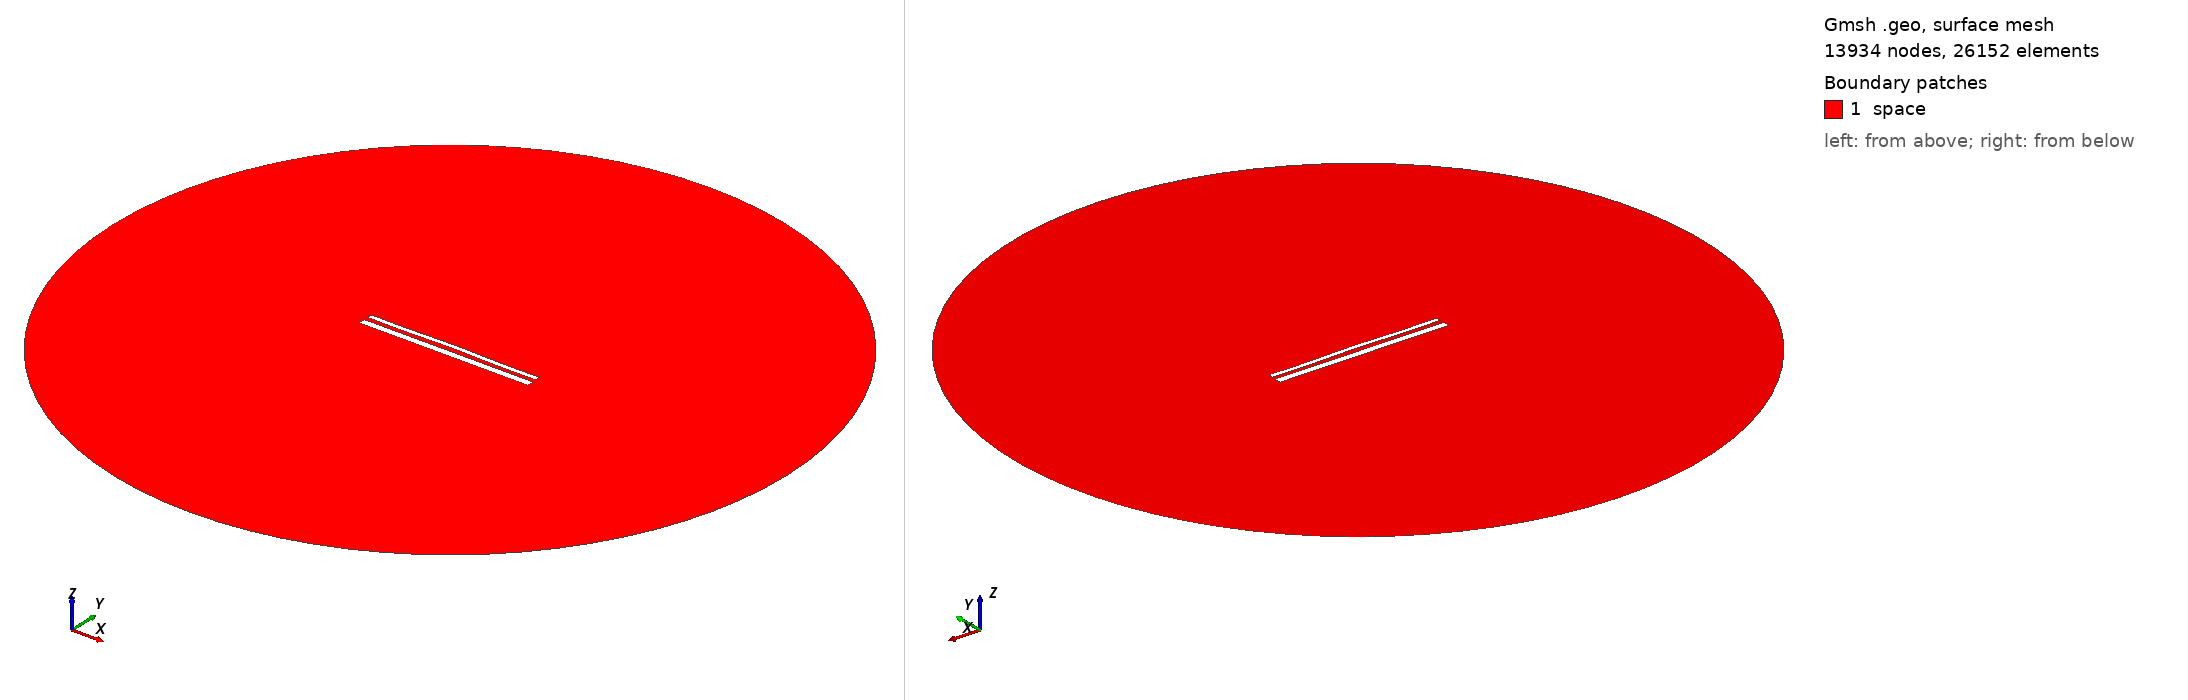

Gmsh geometry script, surface-meshed: 13934 nodes, 26152 surface elements. Boundary patches (legend numbers): 1 space. Left view from above one corner, right view from below the opposite corner. Legend entries are the model's physical surfaces. The drawing asked Gmsh for element sizes between 1% and 20% of the model's largest extent; the script's own settings can give other sizes.

=== 14611.geo (drawn) ===
//---------------------------------------
// Geometry kernel
//---------------------------------------

SetFactory("OpenCASCADE");



//---------------------------------------
// Parameters of the geometry
//---------------------------------------

// Overetch of the upper plate
overetch = 0.5;

// Distance between the plates
distance = 2.25;

// Discretization over the x axis (for the deformation)
nx = 50; 

// Length of the plate
L = 100 - overetch; 

// Number of modes
n = 4; 

// 1st mode coefficient
coeff(1) = -0.075;
beta(1) = 0.596864 * 3.1415926535 / L;

// 2nd mode coefficient
coeff(2) = 0.15;
beta(2) = 1.49418 * 3.1415926535 / L;

// 3rd mode coefficient
coeff(3) = 0.0;
beta(3) = 2.50025 * 3.1415926535 / L;

// 4th mode coefficient
coeff(4) = -0.15;
beta(4) = 3.49999 * 3.1415926535 / L;



//---------------------------------------
// Upper plate (deformed rectangle)
//---------------------------------------

// Coordiantes of the upper plate
xmin = -50;
xmax = 50 - overetch;

// Height of the upper plate
yheight = 4 - 2 * overetch;

// Indexes of the points
UpperID[] = {};
LowerID[] = {};
LeftID[] = {};
RightID[] = {};

// Point index
p = 1;

// Horizontal edges
For i In {1:nx}
    x = xmin + (i-1)*(xmax - xmin)/(nx-1);

    y_bottom = distance / 2 + overetch;
    For j In {1:n}
        C = (Cosh(beta(j)*L) + Cos(beta(j)*L)) / (Sinh(beta(j)*L) + Sin(beta(j)*L));
        y_bottom  = y_bottom + coeff(j) * (Cosh(beta(j)*(x+50)) - Cos(beta(j)*(x+50)) - C * (Sinh(beta(j)*(x+50)) - Sin(beta(j)*(x+50))));
    EndFor

    y_top = y_bottom + yheight;

    Point(p) = {x, y_top, 0, 1.0};
    UpperID[i] = p;
    p = p + 1;

    Point(p) = {x, y_bottom, 0, 1.0};
    LowerID[i] = p;
    p = p + 1;
EndFor

// Create point lists
UpperPts[] = {}; LowerPts[] = {};
For i In {1:nx}
  UpperPts[] += {UpperID[i]};
  LowerPts[] += {LowerID[i]};
EndFor

// Build splines
Spline(1) = {UpperPts[]};
Spline(2) = {LowerPts[]};
Line(3) = {LowerPts[nx-1], UpperPts[nx-1]};
Line(4) = {LowerPts[0], UpperPts[0]};

// Build the plane surface
Curve Loop(1) = {2, 3, -1, -4};
Plane Surface(1) = {1};



//---------------------------------------
// Lower plate (rectangle)
//---------------------------------------

// Vertices
Point(1001) = {-50, -1, 0, 1.0};
Point(1002) = { 50, -1, 0, 1.0};
Point(1003) = { 50,  -5, 0, 1.0};
Point(1004) = {-50,  -5, 0, 1.0};

// Edges
Line(5) = {1001, 1002};
Line(6) = {1002, 1003};
Line(7) = {1003, 1004};
Line(8) = {1004, 1001};

// Plane surface
Line Loop(2) = {5, 6, 7, 8};
Plane Surface(2) = {2}; 



//---------------------------------------
// Outer (fictious) boundary
//---------------------------------------

// Points
Point(1005) = {0, 0, 0};       // Center
Point(1006) = {200, 0, 0};     // Start point
Point(1007) = {0, 200, 0};     // 90 degrees
Point(1008) = {-200, 0, 0};    // 180 degrees
Point(1009) = {0, -200, 0};    // 270 degrees

// Circle arcs (each needs start, center, end)
Circle(9) = {1006, 1005, 1007};
Circle(10) = {1007, 1005, 1008};
Circle(11) = {1008, 1005, 1009};
Circle(12) = {1009, 1005, 1006};

// Plane surface for the entire domain
Curve Loop(3) = {9, 10, 11, 12};
Surface(3) = {3};

// Subtract the plates from the whole domain to obtain the actual domain where we want to solve the equations
BooleanDifference{ Surface{3}; Delete; }{ Surface{1}; Surface{2}; Delete; }




//---------------------------------------
// Transfinite Lines/Curves
//---------------------------------------

// Set the number of points on the boundaries
r = 7;

// Plates
Transfinite Curve {1, 2} = 50*r Using Progression 1;
Transfinite Curve {3, 4} = 2*r Using Progression 1;
Transfinite Line {5, 7} = 50*r Using Progression 1;
Transfinite Line {6, 8} = 2*r Using Progression 1;

// Outer boundary
Transfinite Line {9, 10, 11, 12} = 20 Using Progression 1;



//---------------------------------------
// Physical groups
//---------------------------------------                

// Physical curves (boundaries)
Physical Line("force_segment", 10) = {2};
Physical Line("upper_plate", 11) = {1, 3, 4};
Physical Line("lower_plate", 12) = {5, 6, 7, 8};
Physical Line("boundary", 20) = {9, 10, 11, 12};

// Physical Surfaces
Physical Surface("space", 30) = {3};



//---------------------------------------
// 6. Generate the Mesh
//---------------------------------------

// 2D mesh generation
Mesh 2;
